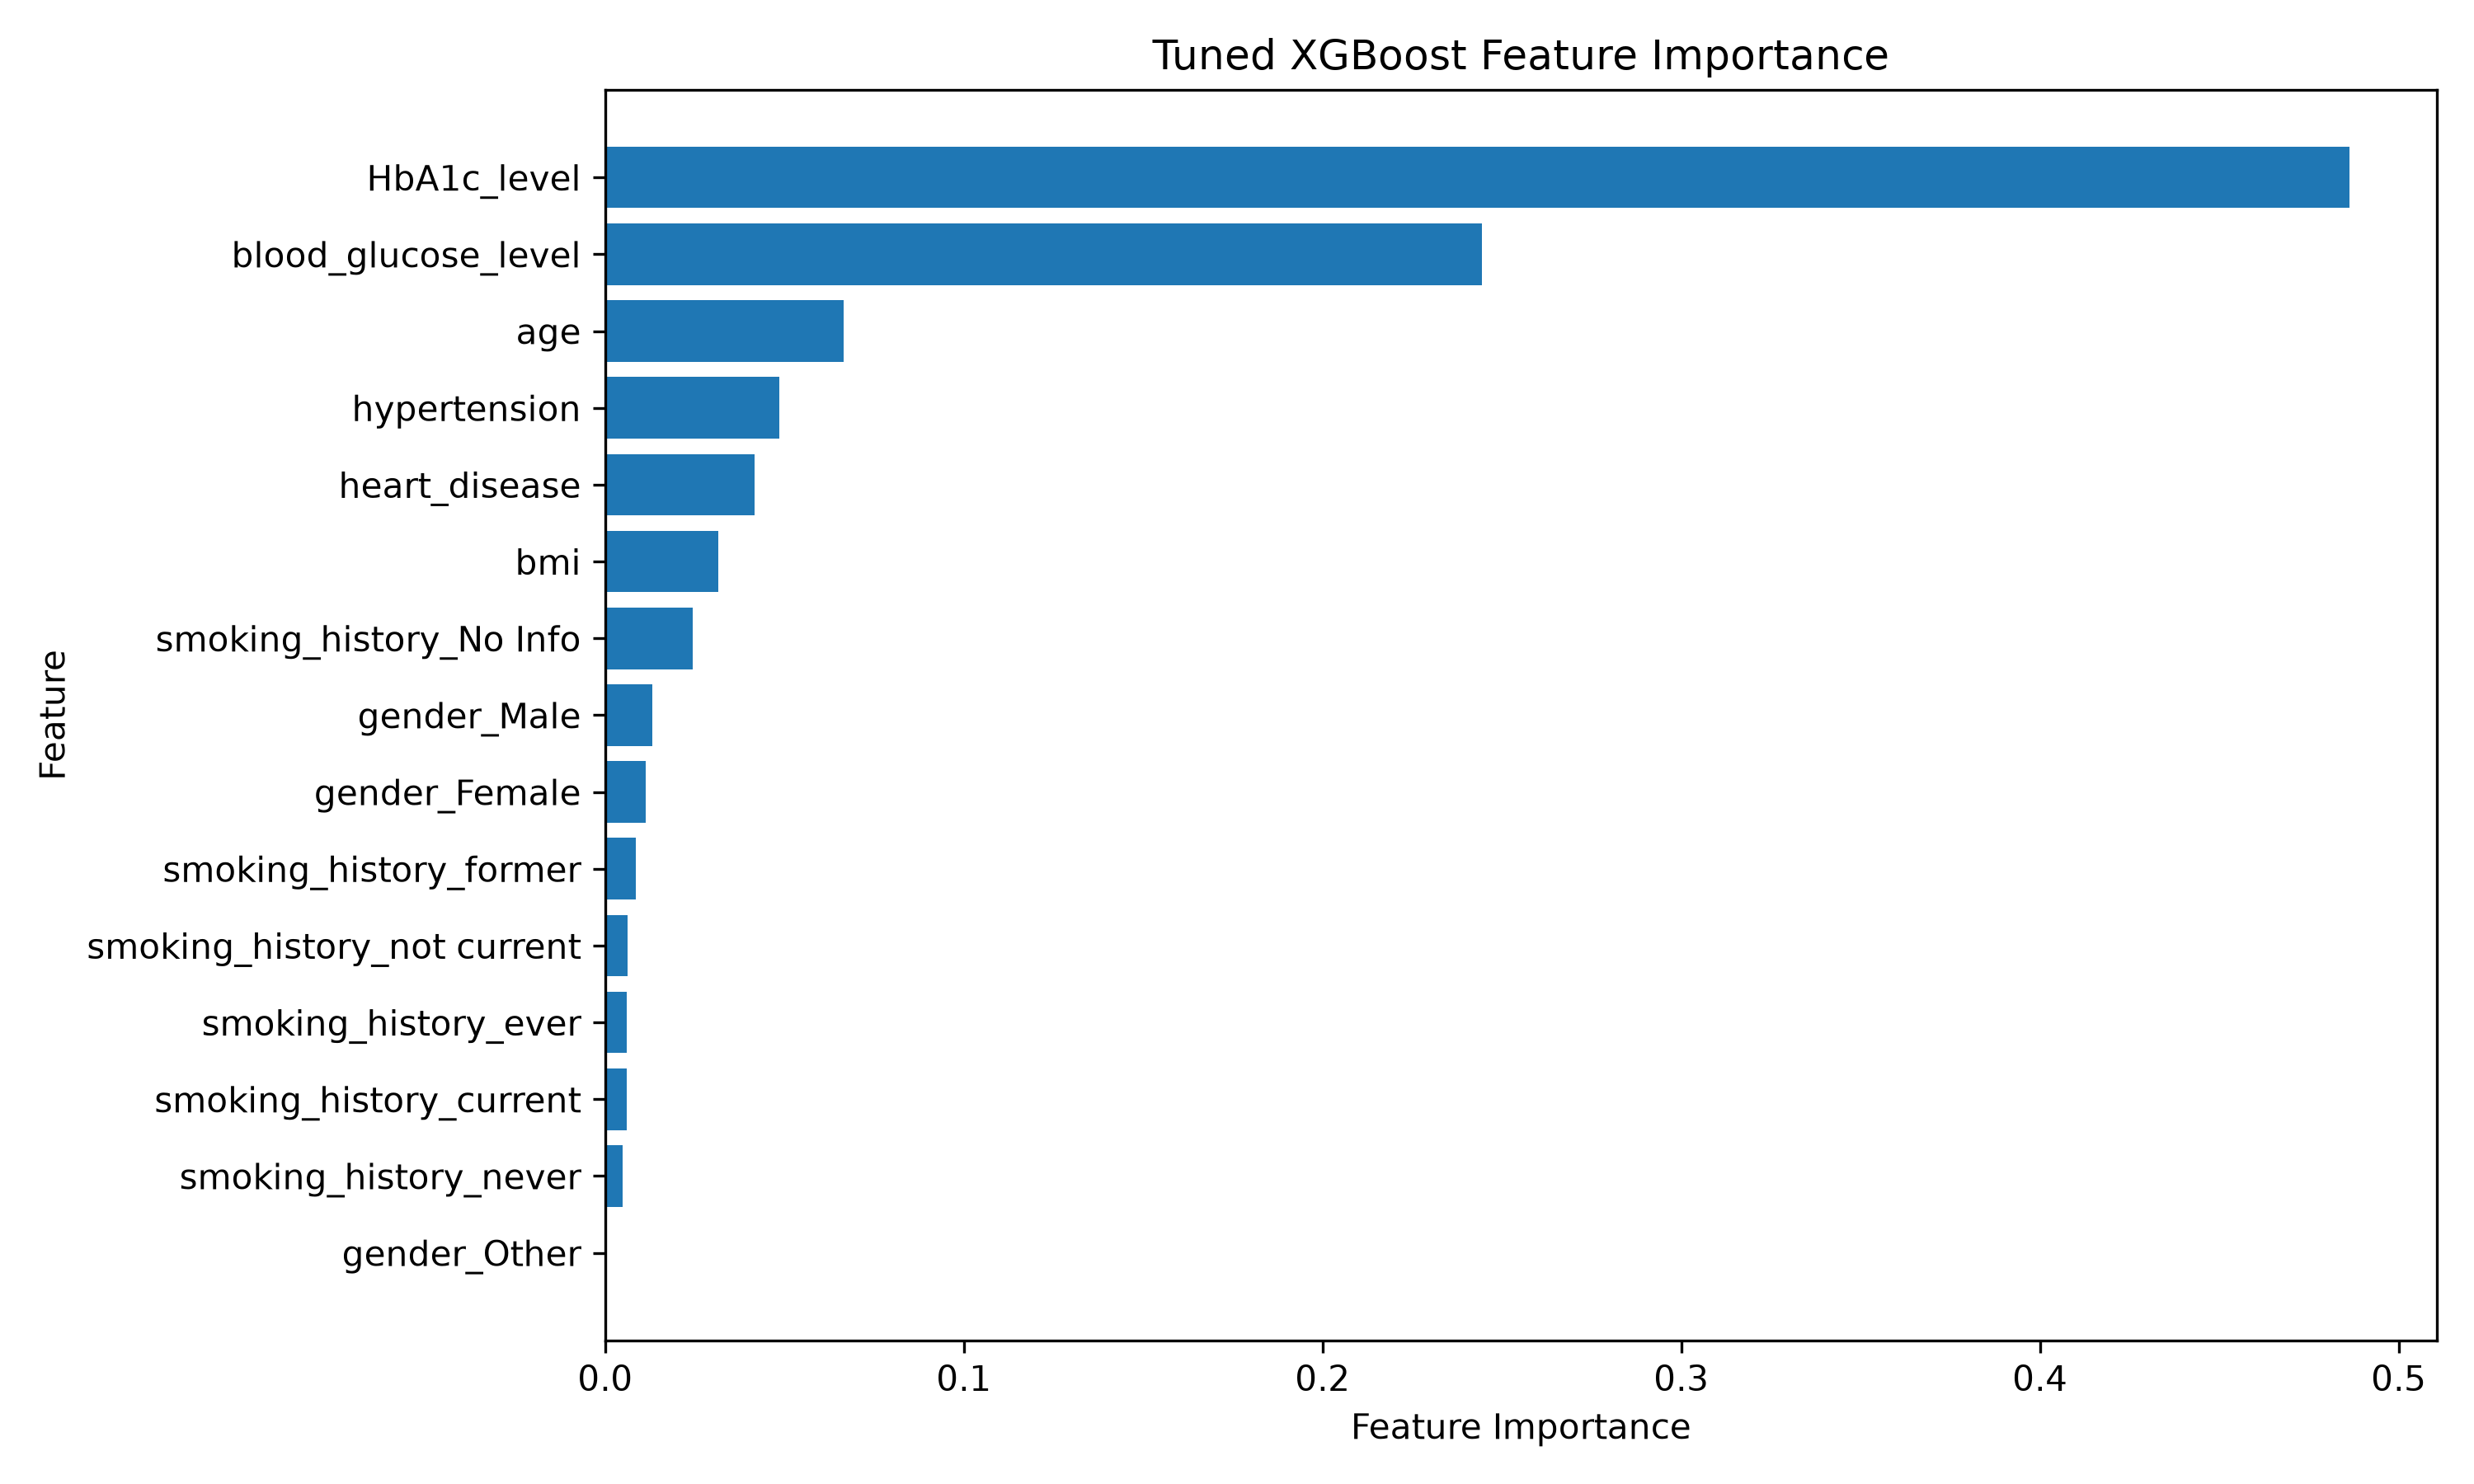

The table this chart was drawn from, first rows:
feature, importance
HbA1c_level, 0.4863
blood_glucose_level, 0.2444
age, 0.06657
hypertension, 0.04853
heart_disease, 0.04166
bmi, 0.0315
smoking_history_No Info, 0.02447
gender_Male, 0.01322
gender_Female, 0.01141
smoking_history_former, 0.00847
smoking_history_not current, 0.006173
smoking_history_ever, 0.006129
smoking_history_current, 0.006127
smoking_history_never, 0.004981
gender_Other, 0.0
